Labelled photos from "Dataset", an image-classification folder in houssemradhouane/CNN-Algorithm-for-Image-Classification. The possible labels are: CPU cooler, Case, Headphone, Keyboard, Mouse, Speaker, case, cooler, headphone, keyboard, mouse, speaker.

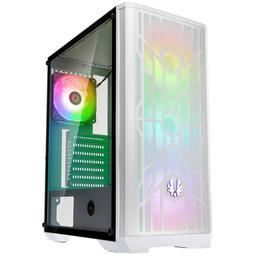
Label: case

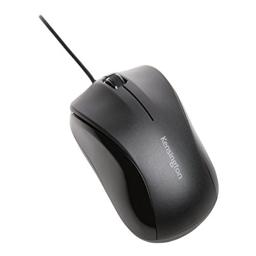
Label: Mouse

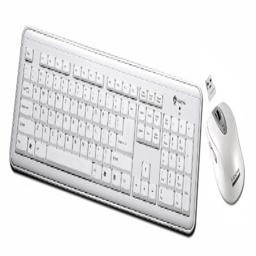
Label: keyboard

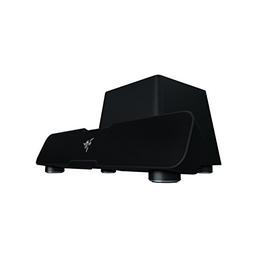
Label: speaker

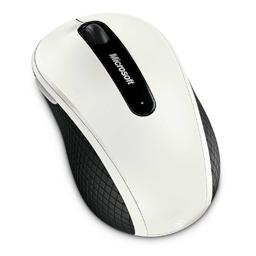
Label: mouse

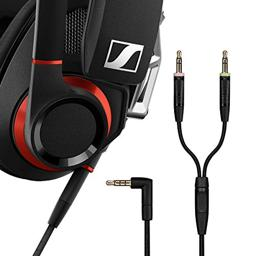
Label: headphone
